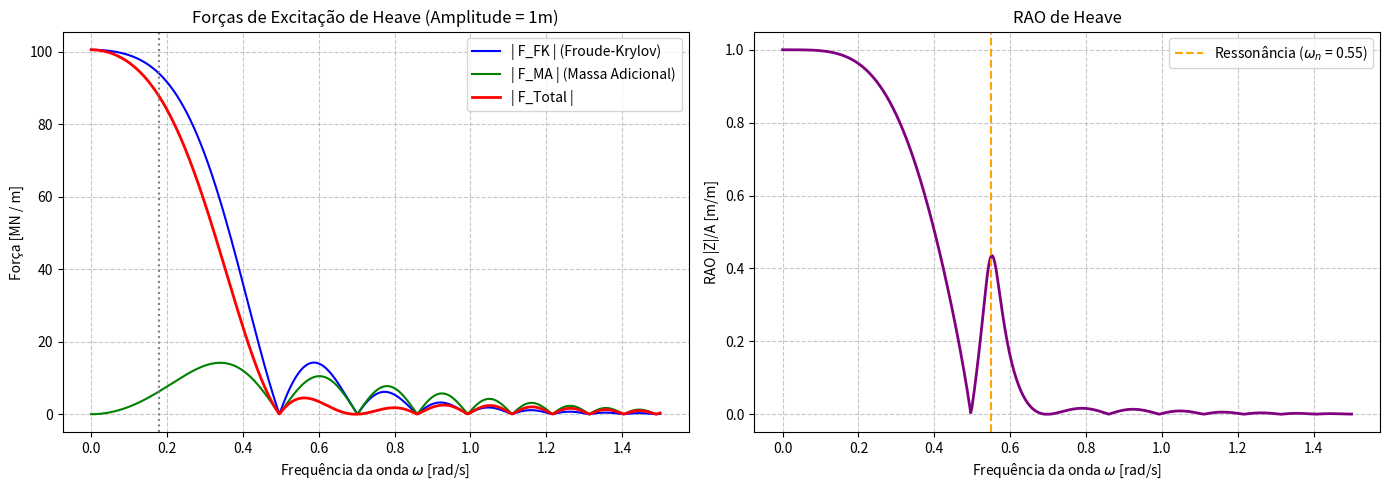

The matplotlib source for this figure:
import numpy as np
import matplotlib.pyplot as plt

# Parâmetros Iniciais

L = 250.0          # Comprimento (m)
B = 40.0           # Boca (m)
T = 12.0           # Calado (m)
Delta = 123000.0   # Deslocamento (ton)
rho = 1.025        # Massa específica da água (ton/m³)
g = 9.81           # Aceleração da gravidade (m/s²)
Ca = 1.3           # Coef. de massa adicional para seção retangular
A = 1.0            # Amplitude da onda (m)
phi = 0.05         # Fator de amortecimento (5%)

def calc_frequencia_periodo_natural():
    # Massa adicional (ton/m)
    Ma_2D = Ca * (rho * np.pi / 2) * (B / 2)**2

    # Massa adicional total (ton)
    Ma_total = Ma_2D * L

    # Rigidez hidrostática (kN/m)
    c = rho * g * L * B # (Awl = L*B)

    # Frequência natural (rad/s)
    wn = np.sqrt(c / (Delta + Ma_total))

    # Período natural (s)
    Tn = 2 * np.pi / wn

    return wn, Tn, Ma_2D

def calc_forca_froude_krylov(w):
    # Impede divisão por zero ao calcular o limite w -> 0
    w_safe = np.where(w == 0, 1e-10, w)

    F_FK = 2 * rho * g**2 * B * (A / w_safe**2) * np.exp(-w_safe**2 * T / g) * np.sin(w_safe**2 * L / (2 * g))

    # Limite matemático quando w = 0 (Força = rho * g * Volume deslocado da onda)
    F_FK = np.where(w == 0, rho * g * B * L * A, F_FK)

    return np.abs(F_FK)

def calc_forca_massa_adicional(w, Ma_2D):
    F_MA = 2 * Ma_2D * g * A * np.exp(-w**2 * T / g) * np.sin(w**2 * L / (2 * g))
    return np.abs(F_MA)

def calc_forca_total(w, Ma_2D):
    w_safe = np.where(w == 0, 1e-10, w)

    F_total = 2 * g * A * np.exp(-w_safe**2 * T / g) * np.sin(w_safe**2 * L / (2 * g)) * ((rho * g * B / w_safe**2) - Ma_2D)

    F_total = np.where(w == 0, rho * g * B * L * A, F_total)

    return np.abs(F_total)

def calc_forca_froude_krylov(w):
    # Impede divisao por zero ao calcular o limite w -> 0
    w_safe = np.where(w == 0, 1e-10, w)
    F_FK = 2 * rho * g**2 * B * (A / w_safe**2) * np.exp(-w_safe**2 * T / g) * np.sin(w_safe**2 * L / (2 * g))
    # Limite matematico quando w = 0 (Forca = rho * g * Volume deslocado da onda)
    F_FK = np.where(w == 0, rho * g * B * L * A, F_FK)
    return np.abs(F_FK)

def calc_forca_massa_adicional(w, Ma_2D):
    F_MA = 2 * Ma_2D * g * A * np.exp(-w**2 * T / g) * np.sin(w**2 * L / (2 * g))
    return np.abs(F_MA)

def calc_forca_total(w, Ma_2D):
    w_safe = np.where(w == 0, 1e-10, w)
    F_total = 2 * g * A * np.exp(-w_safe**2 * T / g) * np.sin(w_safe**2 * L / (2 * g)) * ((rho * g * B / w_safe**2) - Ma_2D)
    F_total = np.where(w == 0, rho * g * B * L * A, F_total)
    return np.abs(F_total)

def calc_rao_heave(w, wn, F_total):
    # Rigidez hidrostática (kN/m)
    c = rho * g * L * B

    # Fator de amplificação dinâmica
    Amp_din = np.sqrt((1 - (w / wn)**2)**2 + (2 * phi * w / wn)**2)

    # RAO = (|F_total| / c) / Fator

    # Obs: Precisa ser dividido por A para ficar adimensional (m/m)
    RAO = (F_total / (c * A)) / Amp_din

    return RAO

def plotar_graficos():
    # Calculando parâmetros naturais primeiro
    wn, Tn, Ma_2D = calc_frequencia_periodo_natural()
    print(f"--- Parâmetros Naturais ---")
    print(f"Frequência Natural (wn): {wn:.3f} rad/s")
    print(f"Período Natural (Tn):    {Tn:.2f} s")

    # Criação do vetor de frequências
    w = np.linspace(0.0, 1.5, 500) # 0 a 1.5 rad/s abrange períodos de ∞ até ~4s

    # Obtendo vetores de força (colocando em MN para melhor visualização)
    F_FK = calc_forca_froude_krylov(w) / 1000
    F_MA = calc_forca_massa_adicional(w, Ma_2D) / 1000
    F_Tot = calc_forca_total(w, Ma_2D) / 1000

    # Obtendo vetor do RAO
    # Obs: Passa o F_total original em kN para o RAO manter proporções corretas
    RAO = calc_rao_heave(w, wn, F_Tot * 1000)

    # Configuração
    fig, (ax1, ax2) = plt.subplots(1, 2, figsize=(14, 5))

    # Gráfico 1: Forças
    ax1.plot(w, F_FK, label='| F_FK | (Froude-Krylov)', color='blue')
    ax1.plot(w, F_MA, label='| F_MA | (Massa Adicional)', color='green')
    ax1.plot(w, F_Tot, label='| F_Total |', color='red', linewidth=2)
    ax1.set_title('Forças de Excitação de Heave (Amplitude = 1m)')
    ax1.set_xlabel('Frequência da onda $\omega$ [rad/s]')
    ax1.set_ylabel('Força [MN / m]')
    ax1.grid(True, linestyle='--', alpha=0.7)
    ax1.legend()

    # Linha vertical indicando período de 35s (w ~ 0.18 rad/s)
    w_35s = 2 * np.pi / 35
    ax1.axvline(x=w_35s, color='gray', linestyle=':', label='T = 35s')

    # Gráfico 2: RAO
    ax2.plot(w, RAO, color='purple', linewidth=2)
    ax2.set_title('RAO de Heave')
    ax2.set_xlabel('Frequência da onda $\omega$ [rad/s]')
    ax2.set_ylabel('RAO |Z|/A [m/m]')
    ax2.grid(True, linestyle='--', alpha=0.7)
    ax2.axvline(x=wn, color='orange', linestyle='--', label=f'Ressonância ($\omega_n$ = {wn:.2f})')
    ax2.legend()

    plt.tight_layout()
    plt.show()

if __name__ == "__main__":
    plotar_graficos()
